Image classification data set "image" (CedricSanchezGithub/ETL on GitHub). Class labels (18): beaver, black bear, bob cat, coyote, elephant, goose, gray fox, horse, lion, mink, mouse, mule deer, otter, raccoon, rat, skunk, turkey, western grey squirrel.

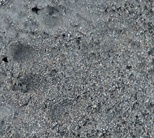
Label: otter

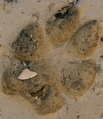
Label: coyote

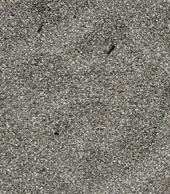
Label: goose

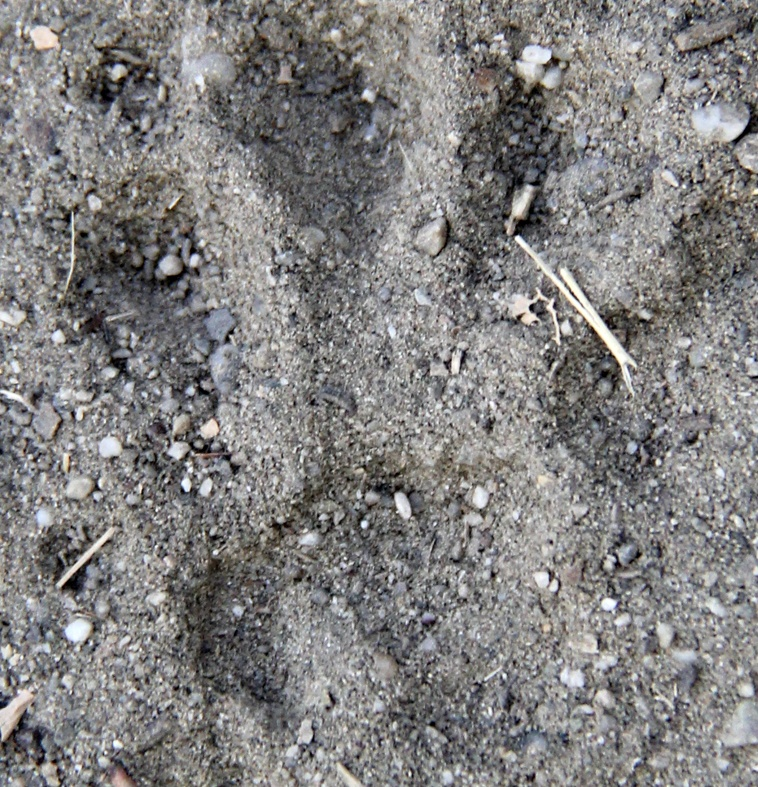
Label: western grey squirrel

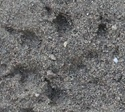
Label: mink

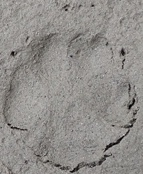
Label: gray fox
